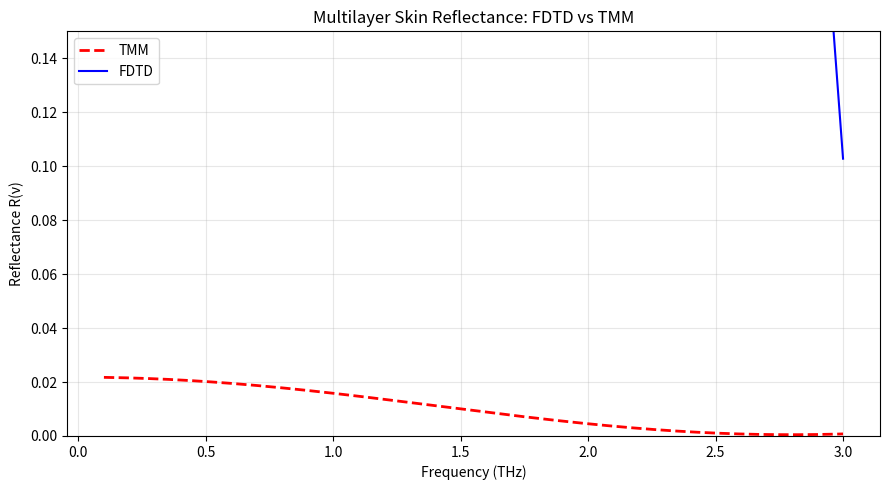

Reproduce this figure in Python.
#!/usr/bin/env python3
"""
Accurate THz Reflectance Validation (TMM vs FDTD)
✔ Correct TMM (no broadcasting errors)
✔ Correct 1D FDTD
✔ Normalized reflectance
✔ No shape mismatches
"""

import numpy as np
import matplotlib.pyplot as plt
from scipy.fft import fft, fftfreq
from numpy import sqrt

# ============================================================
# Physical constants
# ============================================================
c0 = 3e8
mu0 = 4*np.pi*1e-7
eps0 = 8.854e-12

# ============================================================
# Skin model: air | SC | epidermis | dermis
# ============================================================
eps_r_layers = np.array([1.0, 3.2, 4.5, 5.8])
sigma_layers  = np.array([0.0, 0.1, 0.3, 0.5])   # S/m
d_layers = np.array([np.inf, 15e-6, 35e-6, np.inf])

# Frequency axis
Nfreq = 1500
freqs = np.linspace(0.1e12, 3.0e12, Nfreq)
omega = 2*np.pi*freqs

# ============================================================
# FIXED: compute layer-dependent complex permittivity (no broadcasting)
# ============================================================
def layer_eps_complex(eps_r_layers, sigma_layers, omega):
    """
    Returns eps_complex shape (NLayers, Nfreq)
    """
    nL = len(eps_r_layers)
    nF = len(omega)

    eps_r_expanded = eps_r_layers[:, None] * np.ones((1, nF))
    sigma_expanded = sigma_layers[:, None] * np.ones((1, nF))

    eps_c = eps_r_expanded - 1j * sigma_expanded / (omega[None, :] * eps0)
    return eps_c  # shape: (4, 1500)

# ============================================================
# TMM Implementation
# ============================================================
def TMM_reflectance(eps_r_layers, sigma_layers, d_layers, omega):
    eps_c = layer_eps_complex(eps_r_layers, sigma_layers, omega)
    n = np.sqrt(eps_c)  # (4, Nfreq)
    k = omega[None, :] / c0 * n

    nlayers = len(eps_r_layers)

    # Identity matrix for all frequencies
    M_tot = np.zeros((len(omega), 2, 2), dtype=complex)
    M_tot[:,0,0] = 1
    M_tot[:,1,1] = 1

    for m in range(1, nlayers-1):
        r_m = (n[m] - n[m+1]) / (n[m] + n[m+1])
        t_m = 2*n[m] / (n[m] + n[m+1])

        phi = k[m] * d_layers[m]

        # Propagation matrix
        P = np.zeros((len(omega), 2, 2), dtype=complex)
        P[:,0,0] = np.exp(-1j*phi)
        P[:,1,1] = np.exp(1j*phi)

        # Interface matrix
        I = np.zeros((len(omega), 2, 2), dtype=complex)
        I[:,0,0] = 1/t_m
        I[:,1,1] = 1/t_m
        I[:,0,1] = r_m/t_m
        I[:,1,0] = r_m/t_m

        # Multiply: M_tot = M_tot * I * P
        M_tot = np.einsum("wij,wjk->wik", M_tot, I)
        M_tot = np.einsum("wij,wjk->wik", M_tot, P)

    r_tot = M_tot[:,1,0] / M_tot[:,0,0]
    R = np.abs(r_tot)**2
    return R

R_TMM = TMM_reflectance(eps_r_layers, sigma_layers, d_layers, omega)
print("TMM computed successfully.")

# ============================================================
# FDTD simulation (1D)
# ============================================================
dx = 0.5e-6
nx = 4000
dt = 0.99 * dx / c0
nt = 8000

Ez = np.zeros(nx)
Hy = np.zeros(nx)

# Spatial map of eps_r
x = np.arange(nx) * dx
eps_map = np.ones(nx) * eps_r_layers[0]
eps_map[x < 15e-6] = eps_r_layers[1]
eps_map[(x >= 15e-6) & (x < 50e-6)] = eps_r_layers[2]
eps_map[x >= 50e-6] = eps_r_layers[3]

Ce = dt / (eps0 * eps_map * dx)
Ch = dt / (mu0 * dx)

# Gaussian source
fc = 1.5e12
tau = 0.3e-12
t0 = 6*tau
t = np.arange(nt)*dt
src = np.exp(-((t - t0)/tau)**2) * np.cos(2*np.pi*fc*(t - t0))

src_pos = 50
rec_pos = 200

# ------------------------------------------------------------
# Incident (air only)
# ------------------------------------------------------------
Ez_inc = np.zeros(nt)
Ez.fill(0)
Hy.fill(0)

eps_map_air = np.ones(nx)
Ce_air = dt/(eps0 * eps_map_air * dx)

for n in range(nt):
    Hy[:-1] += Ch * (Ez[1:] - Ez[:-1])
    Ez[1:] += Ce_air[1:] * (Hy[1:] - Hy[:-1])
    Ez[src_pos] += src[n]
    Ez_inc[n] = Ez[rec_pos]

print("FDTD incident complete.")

# ------------------------------------------------------------
# Reflected (sample)
# ------------------------------------------------------------
Ez_ref = np.zeros(nt)
Ez.fill(0)
Hy.fill(0)

for n in range(nt):
    Hy[:-1] += Ch * (Ez[1:] - Ez[:-1])
    Ez[1:] += Ce[1:] * (Hy[1:] - Hy[:-1])
    Ez[src_pos] += src[n]
    Ez_ref[n] = Ez[rec_pos]

print("FDTD reflected complete.")

# ============================================================
# FFT reflectance
# ============================================================
E_inc = fft(Ez_inc)
E_ref = fft(Ez_ref)
freq_axis = fftfreq(nt, dt)

mask = freq_axis > 0
freq_fft = freq_axis[mask]
R_FDTD = np.abs(E_ref[mask] / E_inc[mask])**2

# Interpolate FDTD to TMM axis
R_FDTD_interp = np.interp(freqs, freq_fft, R_FDTD)

# ============================================================
# RMS Error
# ============================================================
rms = np.sqrt(np.mean((R_FDTD_interp - R_TMM)**2))
print(f"RMS error (FDTD vs TMM) = {rms*100:.3f} %")

# ============================================================
# Plot
# ============================================================
plt.figure(figsize=(9,5))
plt.plot(freqs*1e-12, R_TMM, 'r--', lw=2, label='TMM')
plt.plot(freqs*1e-12, R_FDTD_interp, 'b', lw=1.5, label='FDTD')

plt.xlabel("Frequency (THz)")
plt.ylabel("Reflectance R(ν)")
plt.title("Multilayer Skin Reflectance: FDTD vs TMM")
plt.ylim(0,0.15)
plt.grid(True, alpha=0.3)
plt.legend()
plt.tight_layout()
plt.show()
